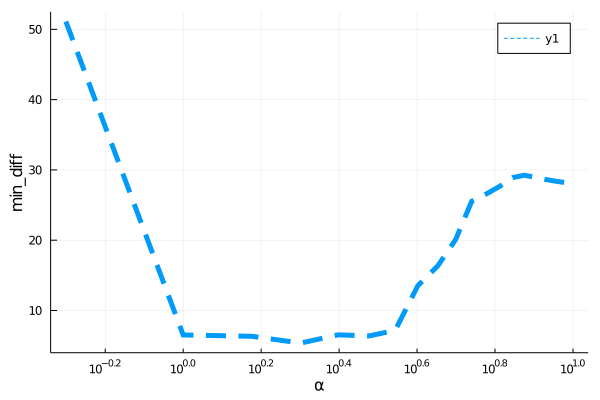

Data behind this chart, as committed beside it:
para, error
0.5, 51.12
1.0, 6.52
1.5, 6.327
2.0, 5.363
2.5, 6.536
3.0, 6.376
3.5, 7.186
4.0, 13.53
4.5, 16.35
5.0, 20.09
5.5, 25.55
6.0, 26.59
6.5, 27.69
7.0, 28.91
7.5, 29.24
8.0, 28.94
8.5, 28.65
9.0, 28.41
9.5, 28.22
10.0, 28.06
